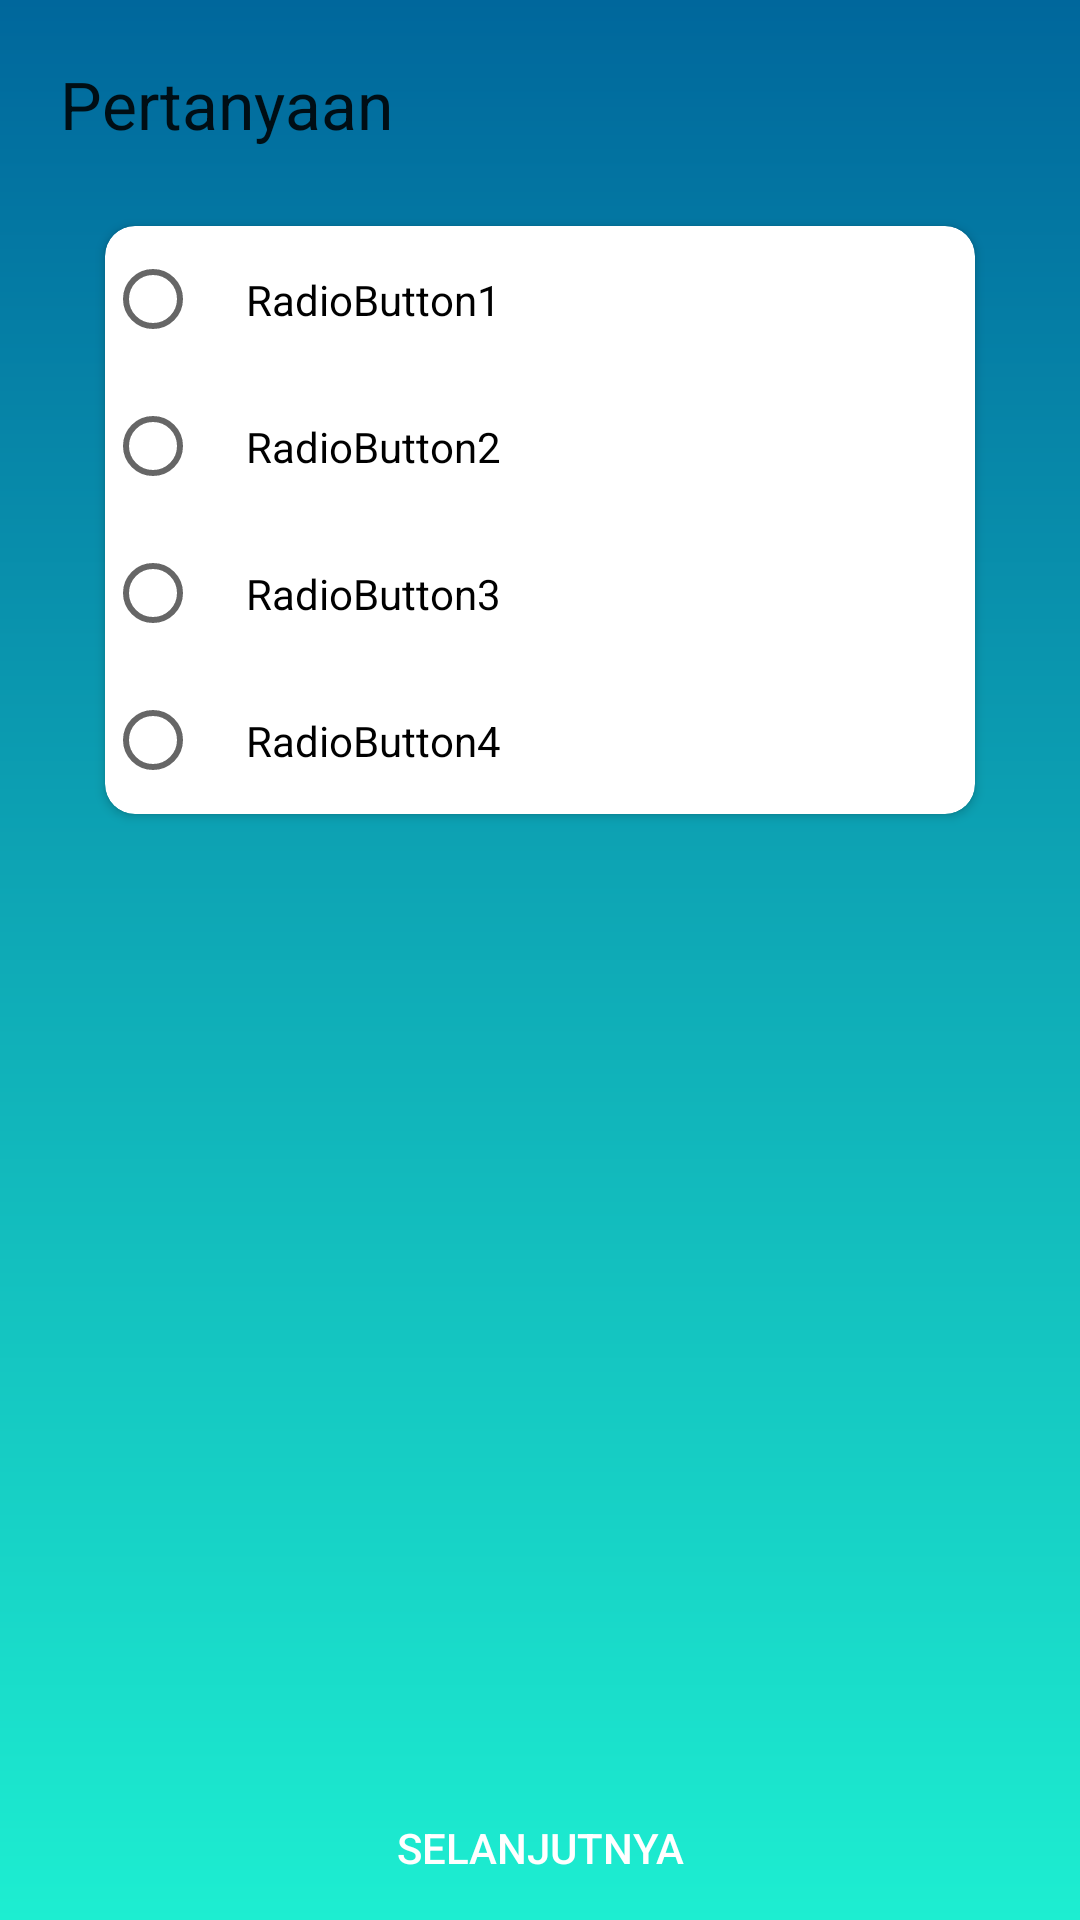

Here is an Android app screen rendered from its layout file. Give the layout XML and the strings, colors and styles it references.
<!-- AndroidManifest.xml: application theme AppTheme -->
<!-- res/layout/activity_quiz.xml -->
<?xml version="1.0" encoding="utf-8"?>
<RelativeLayout xmlns:android="http://schemas.android.com/apk/res/android"
    xmlns:app="http://schemas.android.com/apk/res-auto"
    xmlns:tools="http://schemas.android.com/tools"
    android:layout_width="match_parent"
    android:layout_height="match_parent"
    tools:context=".QuizActivity"
    android:background="@drawable/gradient_background">

    <TextView
        android:id="@+id/textView1"
        android:layout_width="match_parent"
        android:layout_height="wrap_content"
        android:padding="20dp"
        android:text="Pertanyaan"
        android:textAppearance="?android:attr/textAppearanceLarge" />

    <android.support.v7.widget.CardView
        android:minWidth="300dp"
        android:padding="30dp"
        android:layout_centerHorizontal="true"
        android:layout_centerVertical="true"
        android:layout_below="@+id/textView1"
        xmlns:android="http://schemas.android.com/apk/res/android"
        xmlns:card_view="http://schemas.android.com/apk/res-auto"
        android:id="@+id/card_view"
        android:layout_gravity="center"
        android:layout_width="wrap_content"
        android:layout_height="wrap_content"
        card_view:cardCornerRadius="10dp"
        card_view:cardUseCompatPadding="true"
        card_view:cardElevation="2dp">

        <LinearLayout
            android:layout_width="match_parent"
            android:layout_height="wrap_content"
            android:orientation="vertical"
            android:layout_gravity="center"
            android:layout_centerVertical="true"
            android:layout_centerHorizontal="true">
            <RadioGroup
                android:id="@+id/radioGroup1"
                android:layout_width="match_parent"
                android:layout_height="wrap_content"
                android:divider="?android:attr/dividerHorizontal"
                android:layout_weight="0.04" >
                <RadioButton
                    android:id="@+id/radio0"
                    android:padding="15dp"
                    android:layout_width="match_parent"
                    android:layout_height="wrap_content"
                    android:text="RadioButton1"
                    />
                <RadioButton
                    android:id="@+id/radio1"
                    android:padding="15dp"
                    android:layout_width="match_parent"
                    android:layout_height="wrap_content"
                    android:text="RadioButton2" />
                <RadioButton
                    android:id="@+id/radio2"
                    android:padding="15dp"
                    android:layout_width="match_parent"
                    android:layout_height="wrap_content"
                    android:text="RadioButton3" />
                <RadioButton
                    android:id="@+id/radio3"
                    android:padding="15dp"
                    android:layout_width="match_parent"
                    android:layout_height="wrap_content"
                    android:text="RadioButton4" />
            </RadioGroup>
        </LinearLayout>
    </android.support.v7.widget.CardView>

    <RelativeLayout
        android:layout_below="@+id/card_view"
        android:layout_width="match_parent"
        android:layout_height="wrap_content"
        android:orientation="horizontal">
        <Button
            android:layout_centerHorizontal="true"
            android:layout_alignParentBottom="true"
            android:layout_marginBottom="10dp"
            android:id="@+id/button1"
            android:drawableRight="@drawable/ic_arrow_forward"
            android:layout_width="200dp"
            android:elevation="5dp"
            android:textColor="@android:color/white"
            android:layout_gravity="center"
            android:layout_height="wrap_content"
            android:background="@drawable/custom_button"
            android:text="Selanjutnya" />
    </RelativeLayout>


</RelativeLayout>
<!-- resources referenced by this layout -->
<resources>
  <!-- drawable gradient_background (drawable-v24) -->
  <?xml version="1.0" encoding="utf-8"?>
  <shape xmlns:android="http://schemas.android.com/apk/res/android"
      android:shape="rectangle">
      <gradient
          android:angle="90"
          android:endColor="#00679C"
          android:startColor="#1DEED1"
          android:type="linear" />
  </shape>
  <style name="AppTheme" parent="Theme.AppCompat.Light.DarkActionBar">
          
          <item name="colorPrimary">@color/colorPrimary</item>
          <item name="colorPrimaryDark">@color/colorPrimaryDark</item>
          <item name="colorAccent">@color/colorAccent</item>
      </style>
  <color name="colorPrimary">#00679C</color>
  <color name="colorPrimaryDark">#00679C</color>
  <color name="colorAccent">#D81B60</color>
</resources>
